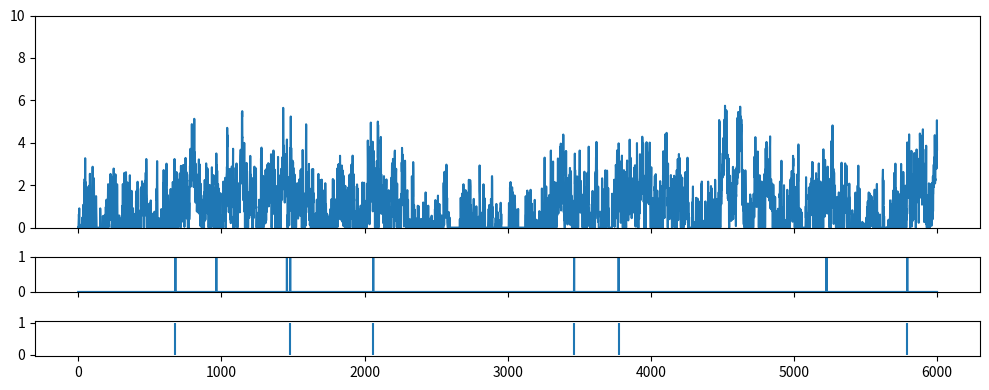
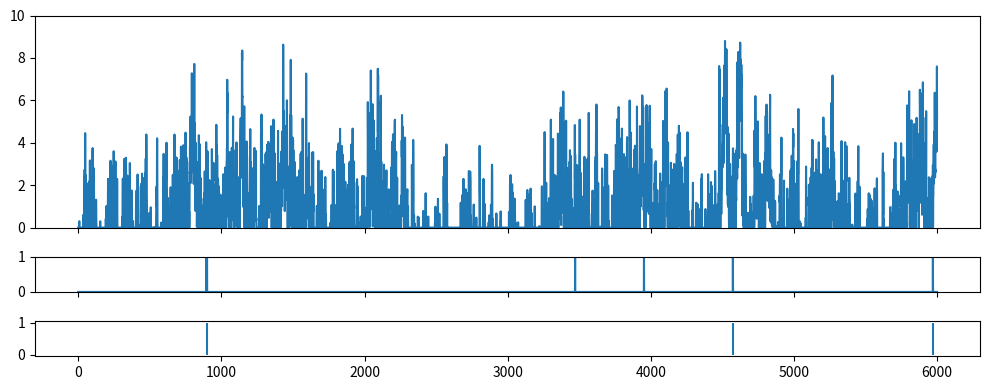

Reproduce these figures in Python, in order.
import numpy as np
from scipy import signal as ss
from scipy.stats import zscore
import matplotlib.pyplot as plt

def make_noise(num_traces=10, num_samples=1000, scale=2):
    np.random.seed(1)
    
    num_samples = num_samples+2000
    # Normalised Frequencies
    # fv = np.linspace(0, 1, 40)
    # Amplitudes Of '1/f'                                
    # a = 1/(1+2*fv)                
    # Filter Numerator Coefficients              
    # b = ss.firls(43, fv, a)                                   

    B = [0.049922035, -0.095993537, 0.050612699, -0.004408786]
    A = [1, -2.494956002,   2.017265875,  -0.522189400]

    invfn = np.zeros((num_traces,num_samples))

    for i in np.arange(0,num_traces):
        # Create White Noise
        wn = np.random.normal(loc=1, scale=scale, size=num_samples)  # scale=0.5
        # Create '1/f' Noise
        invfn[i,:] = zscore(ss.lfilter(B, A, wn))                          

    return invfn[:,2000:]

for scale in [0.5,5]:
    sample_list = make_noise(num_traces=10, num_samples=6000, scale=scale)

    sample = sample_list[2]
    print(np.mean(sample))
    # plt.figure()
    # plt.plot(sample)

    sample[sample<0] = 0
    sample = sample/np.mean(sample)

    spk_rnd = np.random.default_rng(42)
    FREQ_EXC = 1
    
    counts = spk_rnd.poisson(FREQ_EXC/1000 * sample)
    print(np.mean(sample))
    plt.subplots(figsize=(10, 4), nrows=3, ncols=1, sharex=True, gridspec_kw={'height_ratios': [3, 0.5, 0.5]})
    plt.subplot(3,1,1)
    plt.ylim(0, 10)
    plt.plot(sample)
    plt.subplot(3,1,2)
    plt.ylim(0, 1)
    plt.plot(counts)
    plt.subplot(3,1,3)
    spike_train_bg = np.where(counts >= 1)[0] # ndarray
    mask = spk_rnd.choice([True, False], size=spike_train_bg.shape, p=[0.5, 0.5])
    spike_train_bg = spike_train_bg[mask]
    plt.vlines(spike_train_bg, 0, 1, color='C0')
    print(spike_train_bg)
    plt.tight_layout()

    # Remove top

plt.show()
